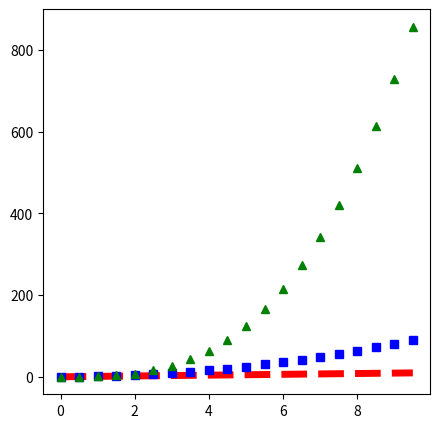

This figure's Python source:
import matplotlib.pyplot as plt
import numpy as np

x = np.arange(0, 10, 0.5)  # x sample size with every 0.5 interval
size = plt.figure(figsize=(5, 5))
plt.plot(x, x, 'r--', x, x**2, 'bs', x, x**3, 'g^', linewidth=5) # red dashes, blue squares and green triangles
plt.show()